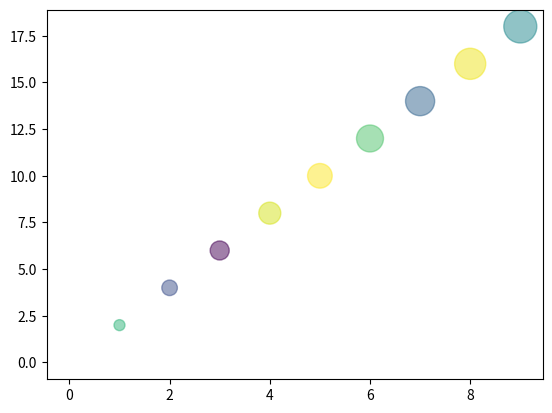

The script that saved this image:
import numpy as np
import matplotlib.pyplot as plt

# x陣列 0-9
xArray = np.arange(10); 

# y陣列=x陣列*2  0-18
yArray = xArray *  2;  

# 每個點的大小圈圈設定
area = np.pi * 10 * yArray

# 每個點顏色設定
colors = np.random.rand(10)

# 建立分散圖
plt.scatter(xArray, yArray, s=area, c=colors, alpha=0.5)

#繪圖
plt.show()